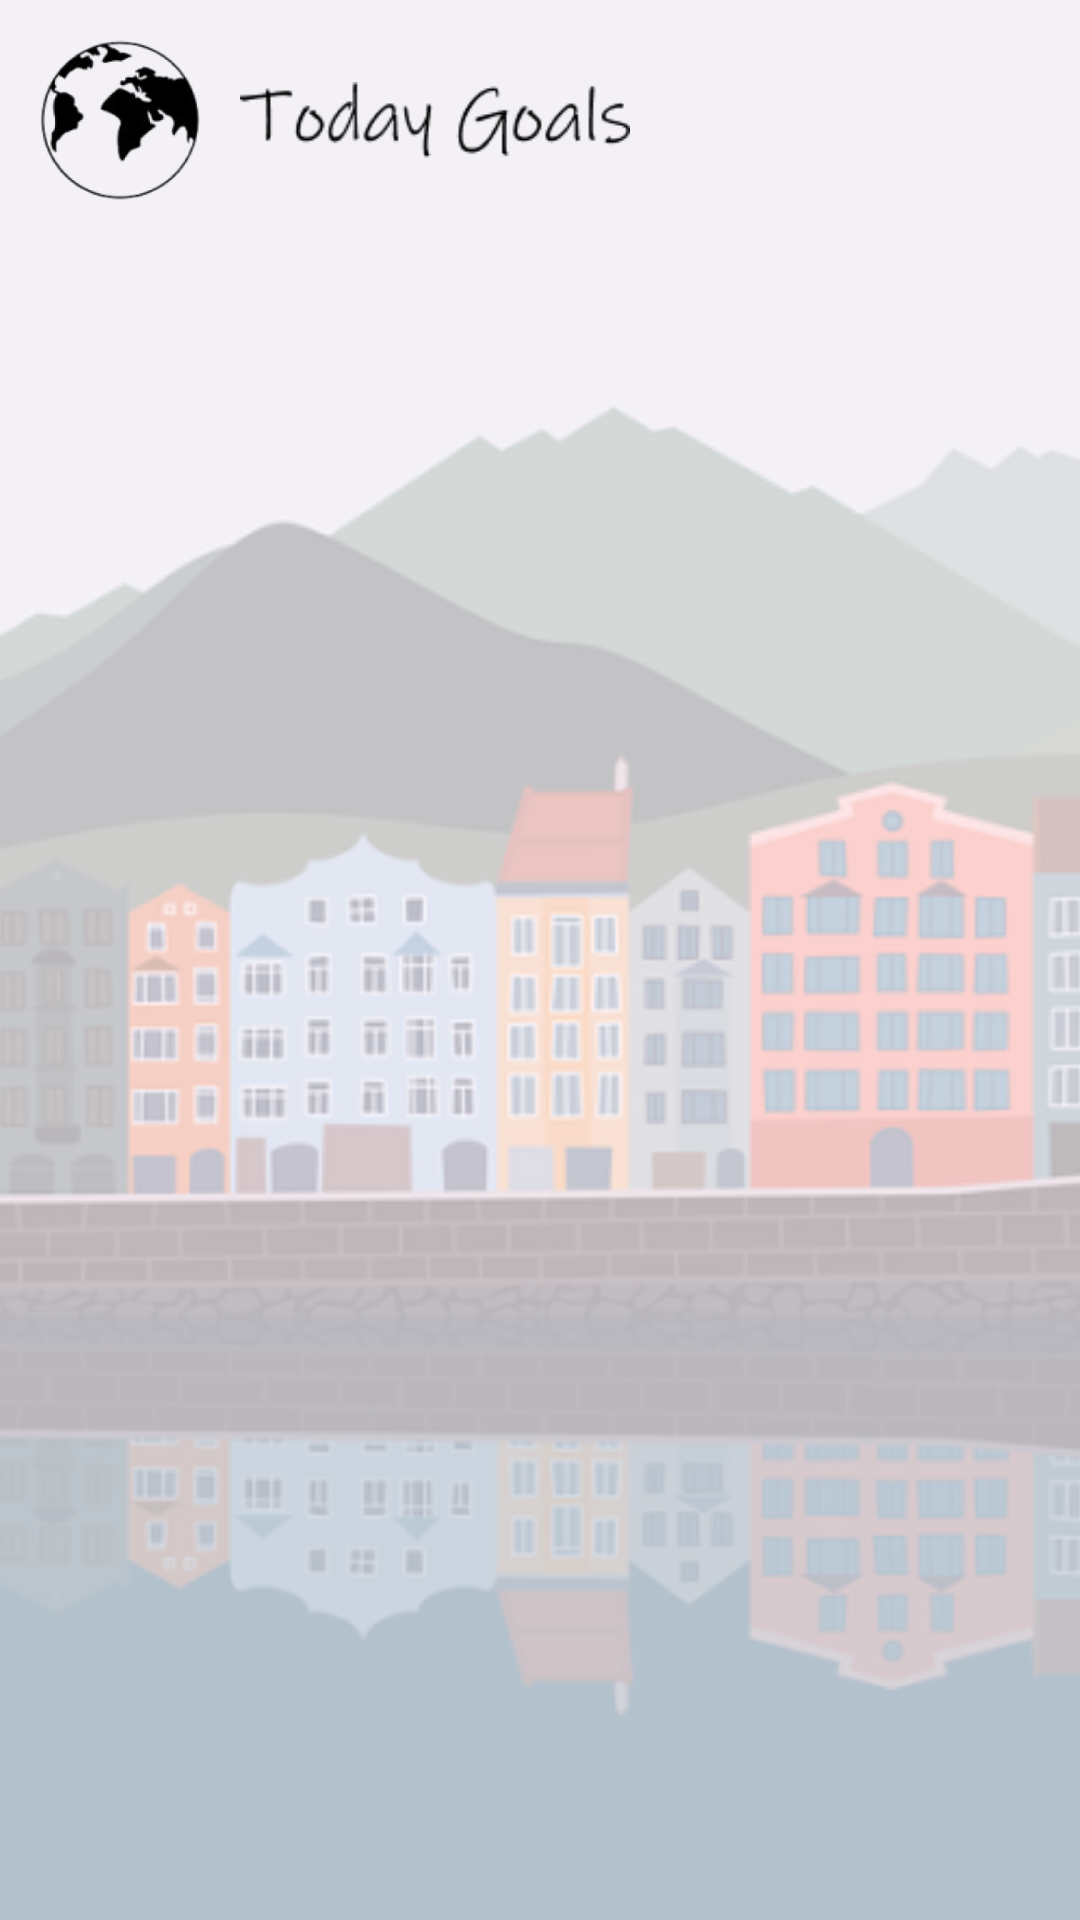

Layout XML and referenced resources for this Android screen:
<!-- AndroidManifest.xml: application theme Theme.Mocom_project -->
<!-- res/layout/next_activity_layout.xml -->
<?xml version="1.0" encoding="utf-8"?>
<RelativeLayout xmlns:android="http://schemas.android.com/apk/res/android"
    android:layout_width="match_parent"
    android:layout_height="match_parent">

    
    <ImageView
        android:id="@+id/background_image"
        android:layout_width="match_parent"
        android:layout_height="match_parent"
        android:scaleType="centerCrop"
        android:alpha="0.3"
        android:src="@drawable/first_img" />

    
    <ImageView
        android:id="@+id/logo_image"
        android:layout_width="80dp"
        android:layout_height="80dp"
        android:src="@drawable/logo" />

    
    <ImageView
        android:id="@+id/logo_name"
        android:layout_width="130dp"
        android:layout_height="80dp"
        android:src="@drawable/logoname"
        android:layout_toEndOf="@id/logo_image"
        android:layout_alignTop="@id/logo_image" />

    
    <LinearLayout
        android:id="@+id/container"
        android:layout_width="match_parent"
        android:layout_height="wrap_content"
        android:orientation="vertical"
        android:layout_marginTop="100dp" />

</RelativeLayout>
<!-- resources referenced by this layout -->
<resources>
  <!-- drawable first_img: png bitmap (drawable, 108801 bytes) -->
  <!-- drawable logo: png bitmap (drawable, 18577 bytes) -->
  <!-- drawable logoname: png bitmap (drawable, 2034 bytes) -->
  <style name="Theme.Mocom_project" parent="Base.Theme.Mocom_project" />
  <style name="Base.Theme.Mocom_project" parent="Theme.Material3.DayNight.NoActionBar">
          
          
      </style>
</resources>
